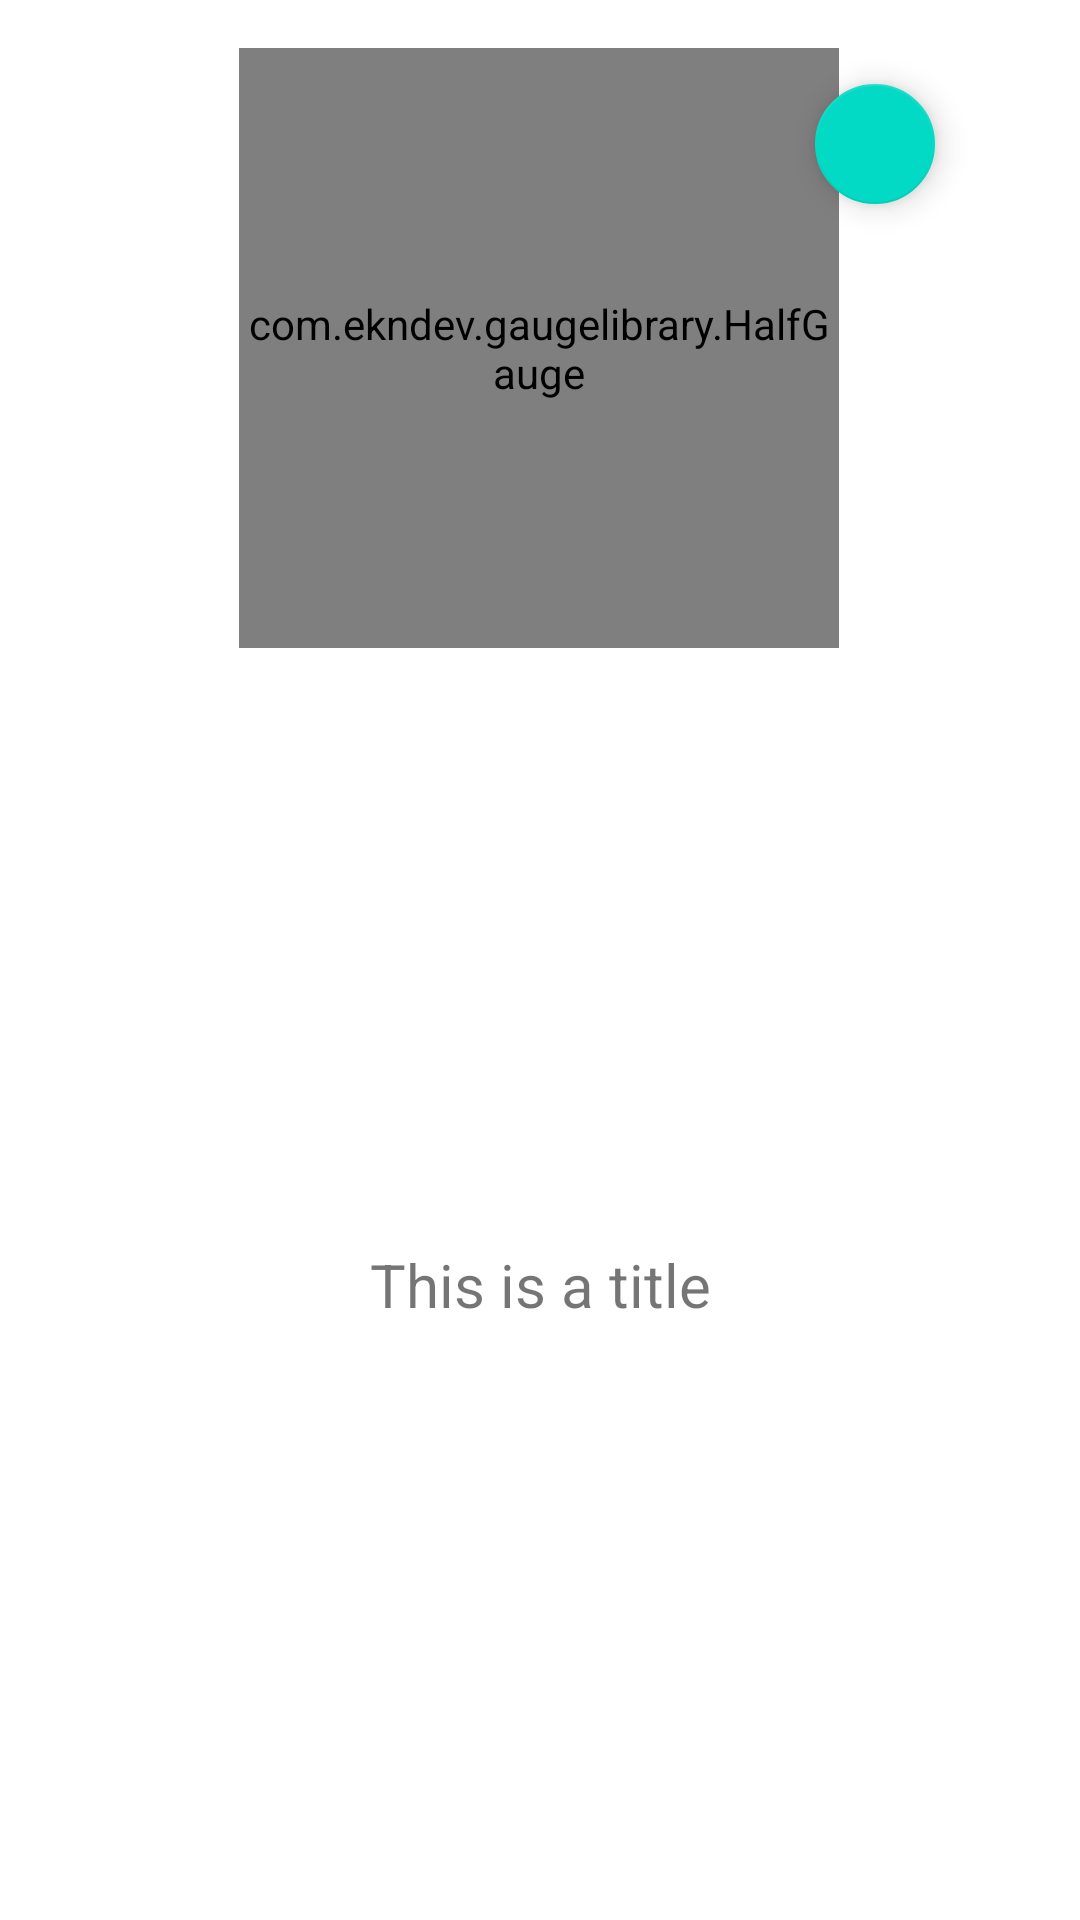

The Android layout XML behind this screen, and the referenced resources:
<!-- AndroidManifest.xml: application theme Theme.ElectricAssistant -->
<!-- res/layout/halfgauge_display_layout.xml -->
<?xml version="1.0" encoding="utf-8"?>
<androidx.constraintlayout.widget.ConstraintLayout xmlns:android="http://schemas.android.com/apk/res/android"
    xmlns:app="http://schemas.android.com/apk/res-auto"
    xmlns:tools="http://schemas.android.com/tools"
    android:layout_width="match_parent"
    android:layout_height="wrap_content"
    android:background="#FFFFFF">

    <com.ekndev.gaugelibrary.HalfGauge
        android:id="@+id/halfgauge_01"
        android:layout_width="200dp"
        android:layout_height="200dp"
        android:layout_marginTop="16dp"
        app:layout_constraintEnd_toEndOf="parent"
        app:layout_constraintHorizontal_bias="0.497"
        app:layout_constraintStart_toStartOf="parent"
        app:layout_constraintTop_toTopOf="parent"></com.ekndev.gaugelibrary.HalfGauge>

    <com.google.android.material.floatingactionbutton.FloatingActionButton
        android:id="@+id/setting_half_guage_btn"
        style="@style/Theme.ElectricAssistant"
        android:layout_width="wrap_content"
        android:layout_height="wrap_content"
        android:layout_marginStart="188dp"
        android:layout_marginTop="8dp"
        android:clickable="true"
        app:fabSize="mini"
        app:layout_constraintStart_toStartOf="@+id/halfgauge_01"
        app:layout_constraintTop_toTopOf="@+id/halfgauge_01"
        app:srcCompat="@drawable/ic_baseline_settings_24" />

    <TextView
        android:id="@+id/total_title_tv"
        android:layout_width="wrap_content"
        android:layout_height="wrap_content"
        android:layout_marginTop="8dp"
        android:layout_marginBottom="8dp"
        android:text="This is a title"
        android:textSize="20sp"
        app:layout_constraintBottom_toBottomOf="parent"
        app:layout_constraintEnd_toEndOf="parent"
        app:layout_constraintStart_toStartOf="parent"
        app:layout_constraintTop_toBottomOf="@+id/halfgauge_01" />


</androidx.constraintlayout.widget.ConstraintLayout>
<!-- resources referenced by this layout -->
<resources>
  <style name="Theme.ElectricAssistant" parent="Theme.MaterialComponents.DayNight.DarkActionBar">
          
          <item name="colorPrimary">@color/teal_custom</item>
          <item name="colorPrimaryVariant">@color/teal_custom2</item>
          <item name="colorOnPrimary">@color/white</item>
          
          <item name="colorSecondary">@color/teal_200</item>
          <item name="colorSecondaryVariant">@color/teal_700</item>
          <item name="colorOnSecondary">@color/black</item>
          
          <item name="android:statusBarColor" tools:targetApi="l">?attr/colorPrimaryVariant</item>
          
          <item name="preferenceTheme">@style/PreferenceThemeOverlay</item>
      </style>
  <color name="teal_custom">#FF008B8B</color>
  <color name="teal_custom2">#FF5F9EA0</color>
  <color name="white">#FFFFFFFF</color>
  <color name="teal_200">#FF03DAC5</color>
  <color name="teal_700">#FF018786</color>
  <color name="black">#FF000000</color>
</resources>
